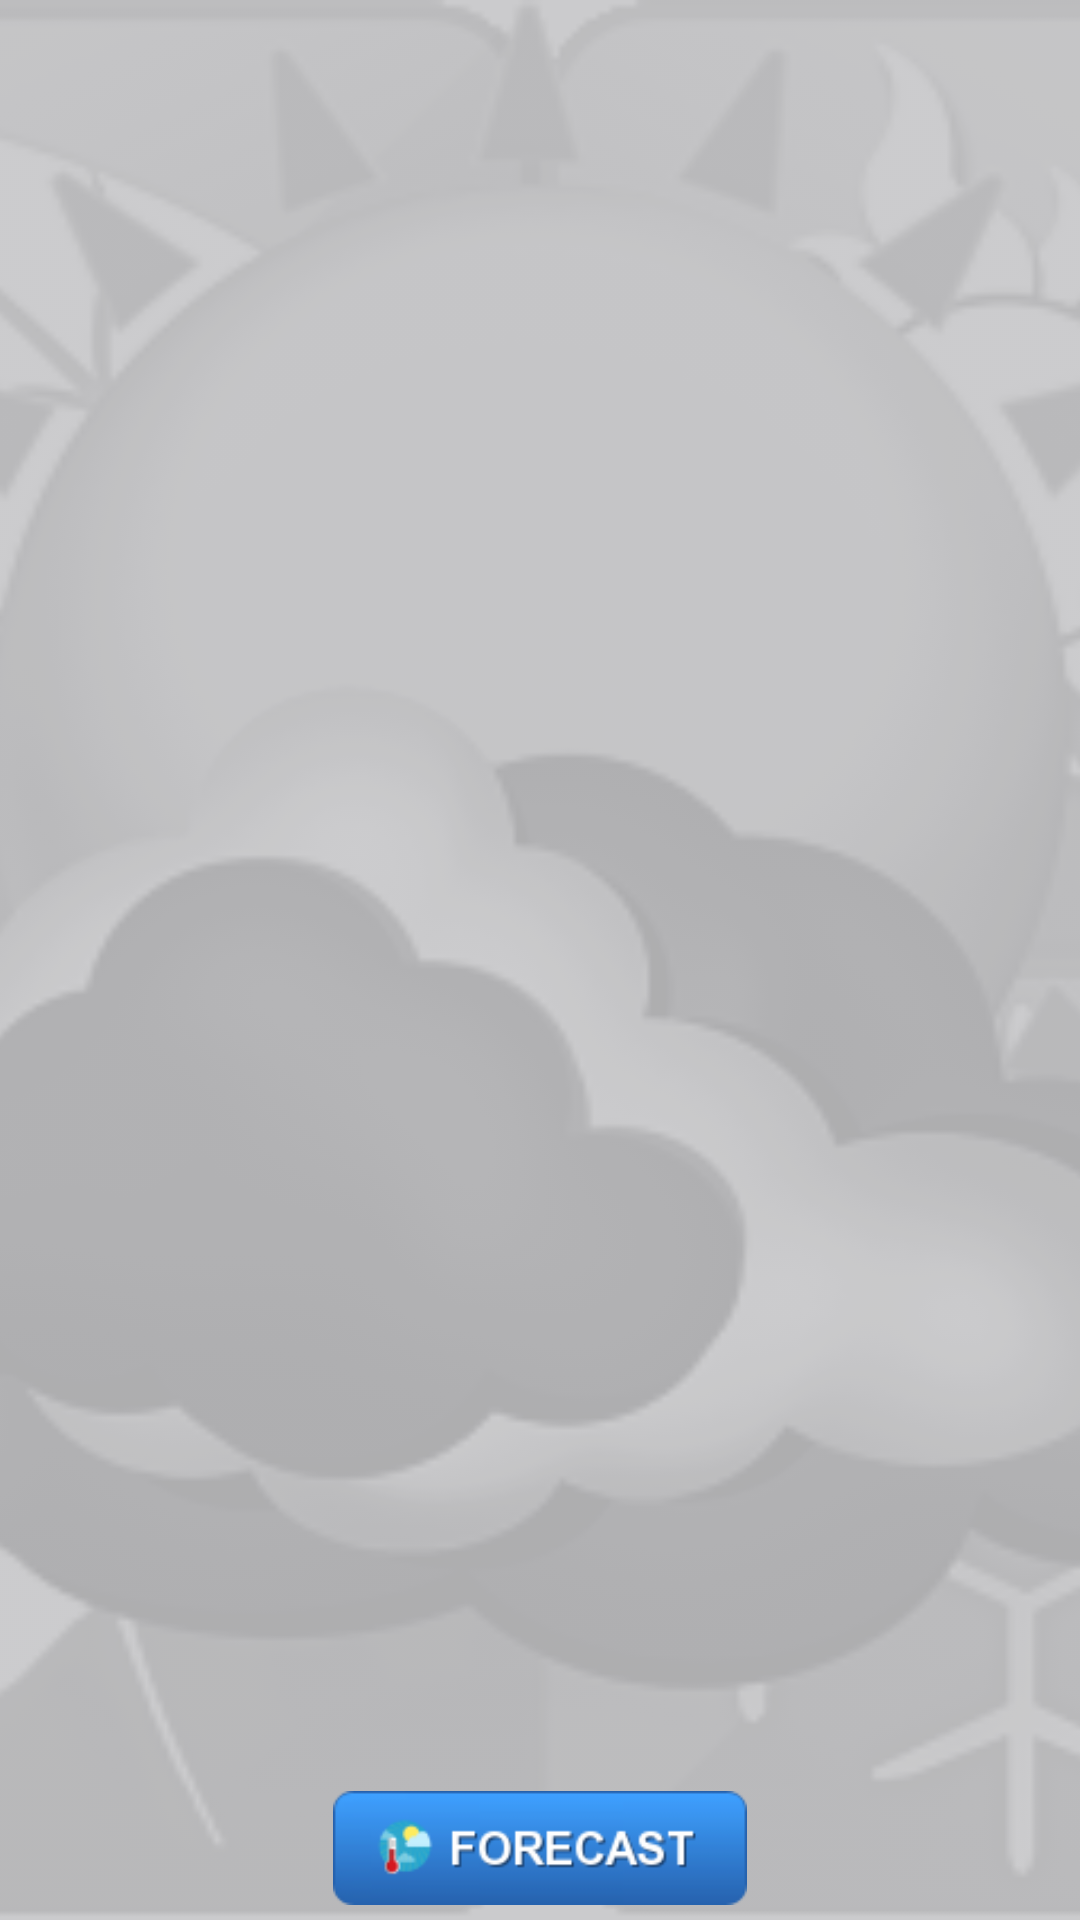

The Android layout XML behind this screen, and the referenced resources:
<!-- AndroidManifest.xml: application theme AppTheme -->
<!-- res/layout/activity_suggestion.xml -->
<?xml version="1.0" encoding="utf-8"?>
<RelativeLayout xmlns:android="http://schemas.android.com/apk/res/android"
    android:layout_width="match_parent"
    android:layout_height="match_parent">

    <ImageView
        android:id="@+id/bgweather"
        android:layout_width="wrap_content"
        android:layout_height="wrap_content"
        android:layout_alignParentBottom="true"
        android:layout_alignParentEnd="true"
        android:layout_alignParentLeft="true"
        android:layout_alignParentRight="true"
        android:layout_alignParentStart="true"
        android:layout_alignParentTop="true"
        android:alpha="0.15"
        android:scaleType="centerCrop"
        android:src="@drawable/bgweather" />

    <ImageView
        android:layout_width="wrap_content"
        android:layout_height="wrap_content"
        android:layout_alignParentBottom="true"
        android:layout_alignParentEnd="true"
        android:layout_alignParentLeft="true"
        android:layout_alignParentRight="true"
        android:layout_alignParentStart="true"
        android:layout_alignParentTop="true"
        android:alpha="0.2"
        android:background="#15151e" />

    <ImageView
        android:id="@+id/parse_suggestion_image"
        android:layout_width="match_parent"
        android:layout_height="match_parent"
        android:layout_above="@+id/seeForecastButton"
        android:layout_margin="40dp"
        android:src="@drawable/v2male16" />

    <ImageView
        android:id="@+id/umbrella"
        android:layout_width="75dp"
        android:layout_height="75dp"
        android:layout_alignParentBottom="true"
        android:layout_alignParentEnd="true"
        android:layout_alignParentRight="true"
        android:layout_marginBottom="5dp"
        android:layout_marginRight="5dp"
        android:src="@drawable/umbrella"
        android:visibility="invisible" />

    <Button
        android:id="@+id/seeForecastButton"
        android:layout_width="138dp"
        android:layout_height="38dp"
        android:layout_alignParentBottom="true"
        android:layout_centerHorizontal="true"
        android:layout_marginBottom="5dp"
        android:background="@drawable/forecastbutton" />

</RelativeLayout>
<!-- resources referenced by this layout -->
<resources>
  <!-- drawable bgweather: png bitmap (drawable, 39770 bytes) -->
  <!-- drawable forecastbutton: png bitmap (drawable, 5638 bytes) -->
  <!-- drawable umbrella: png bitmap (drawable, 1987 bytes) -->
  <style name="AppTheme" parent="Base.Theme.AppCompat.Light.DarkActionBar">
          
          <item name="colorPrimary">@color/colorPrimary</item>
          <item name="colorPrimaryDark">@color/colorPrimaryDark</item>
          <item name="colorAccent">@color/colorAccent</item>
      </style>
  <color name="colorPrimary">#3F51B5</color>
  <color name="colorPrimaryDark">#303F9F</color>
  <color name="colorAccent">#FF4081</color>
</resources>
